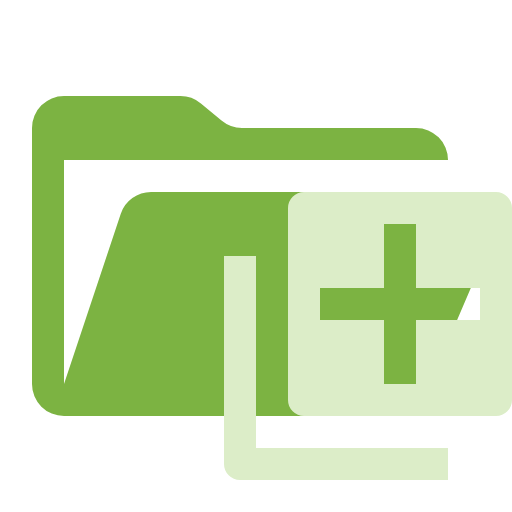
t = 0.00 s
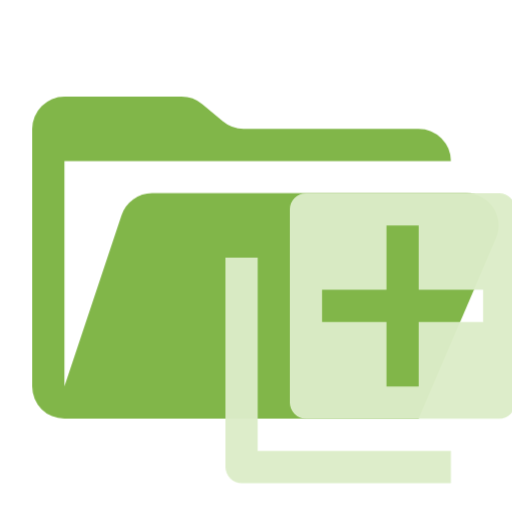
t = 0.38 s
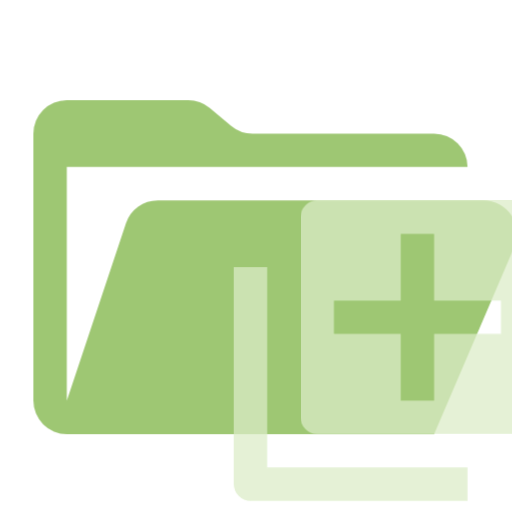
t = 1.13 s
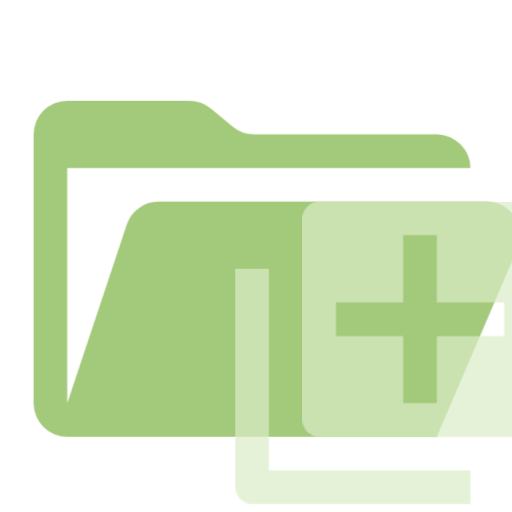
t = 1.50 s
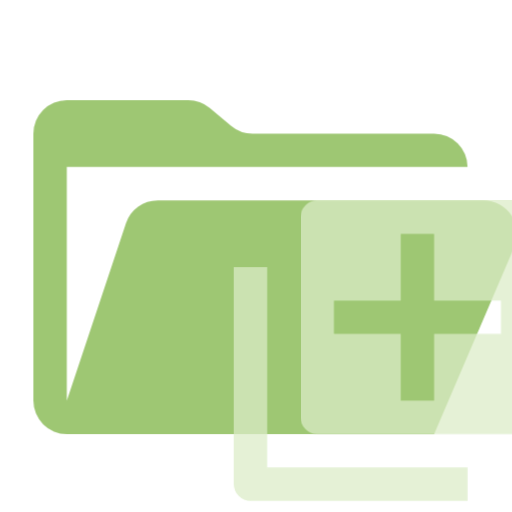
t = 1.88 s
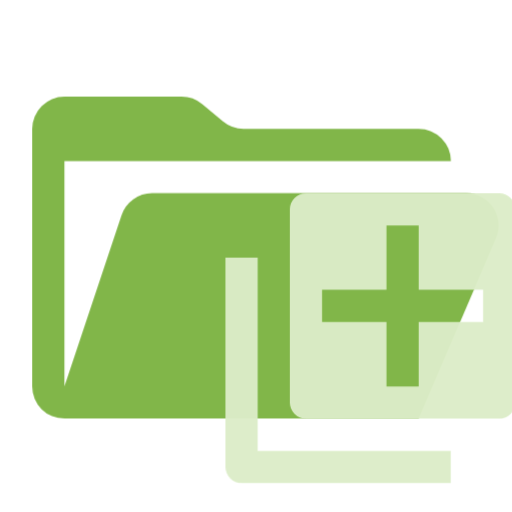
t = 2.63 s

The animated SVG that drew these frames (rendered in a browser with its animation timeline set to each time). Animation: 1 CSS @keyframes rule; one cycle of 3.00 s, repeats indefinitely.

<svg xmlns="http://www.w3.org/2000/svg" viewBox="0 0 32 32" shape-rendering="geometricPrecision">
      <style>
        .animated { 
          animation: breathing 3s ease-in-out infinite;
        }
        @keyframes breathing {
          0% { opacity: 1; transform: scale(1); }
          50% { opacity: 0.7; transform: scale(1.05); }
          100% { opacity: 1; transform: scale(1); }
        }
      </style><path class="animated" fill="#7cb342" d="M28.967 12H9.442a2 2 0 0 0-1.898 1.368L4 24V10h24a2 2 0 0 0-2-2H15.124a2 2 0 0 1-1.28-.464l-1.288-1.072A2 2 0 0 0 11.276 6H4a2 2 0 0 0-2 2v16a2 2 0 0 0 2 2h22l4.805-11.212A2 2 0 0 0 28.967 12"/><path class="animated" fill="#dcedc8" d="M31 12H19a1 1 0 0 0-1 1v12a1 1 0 0 0 1 1h12a1 1 0 0 0 1-1V13a1 1 0 0 0-1-1m-1 8h-4v4h-2v-4h-4v-2h4v-4h2v4h4Z"/><path class="animated" fill="#dcedc8" d="M16 28V16h-2v13a1 1 0 0 0 1 1h13v-2Z"/></svg>
